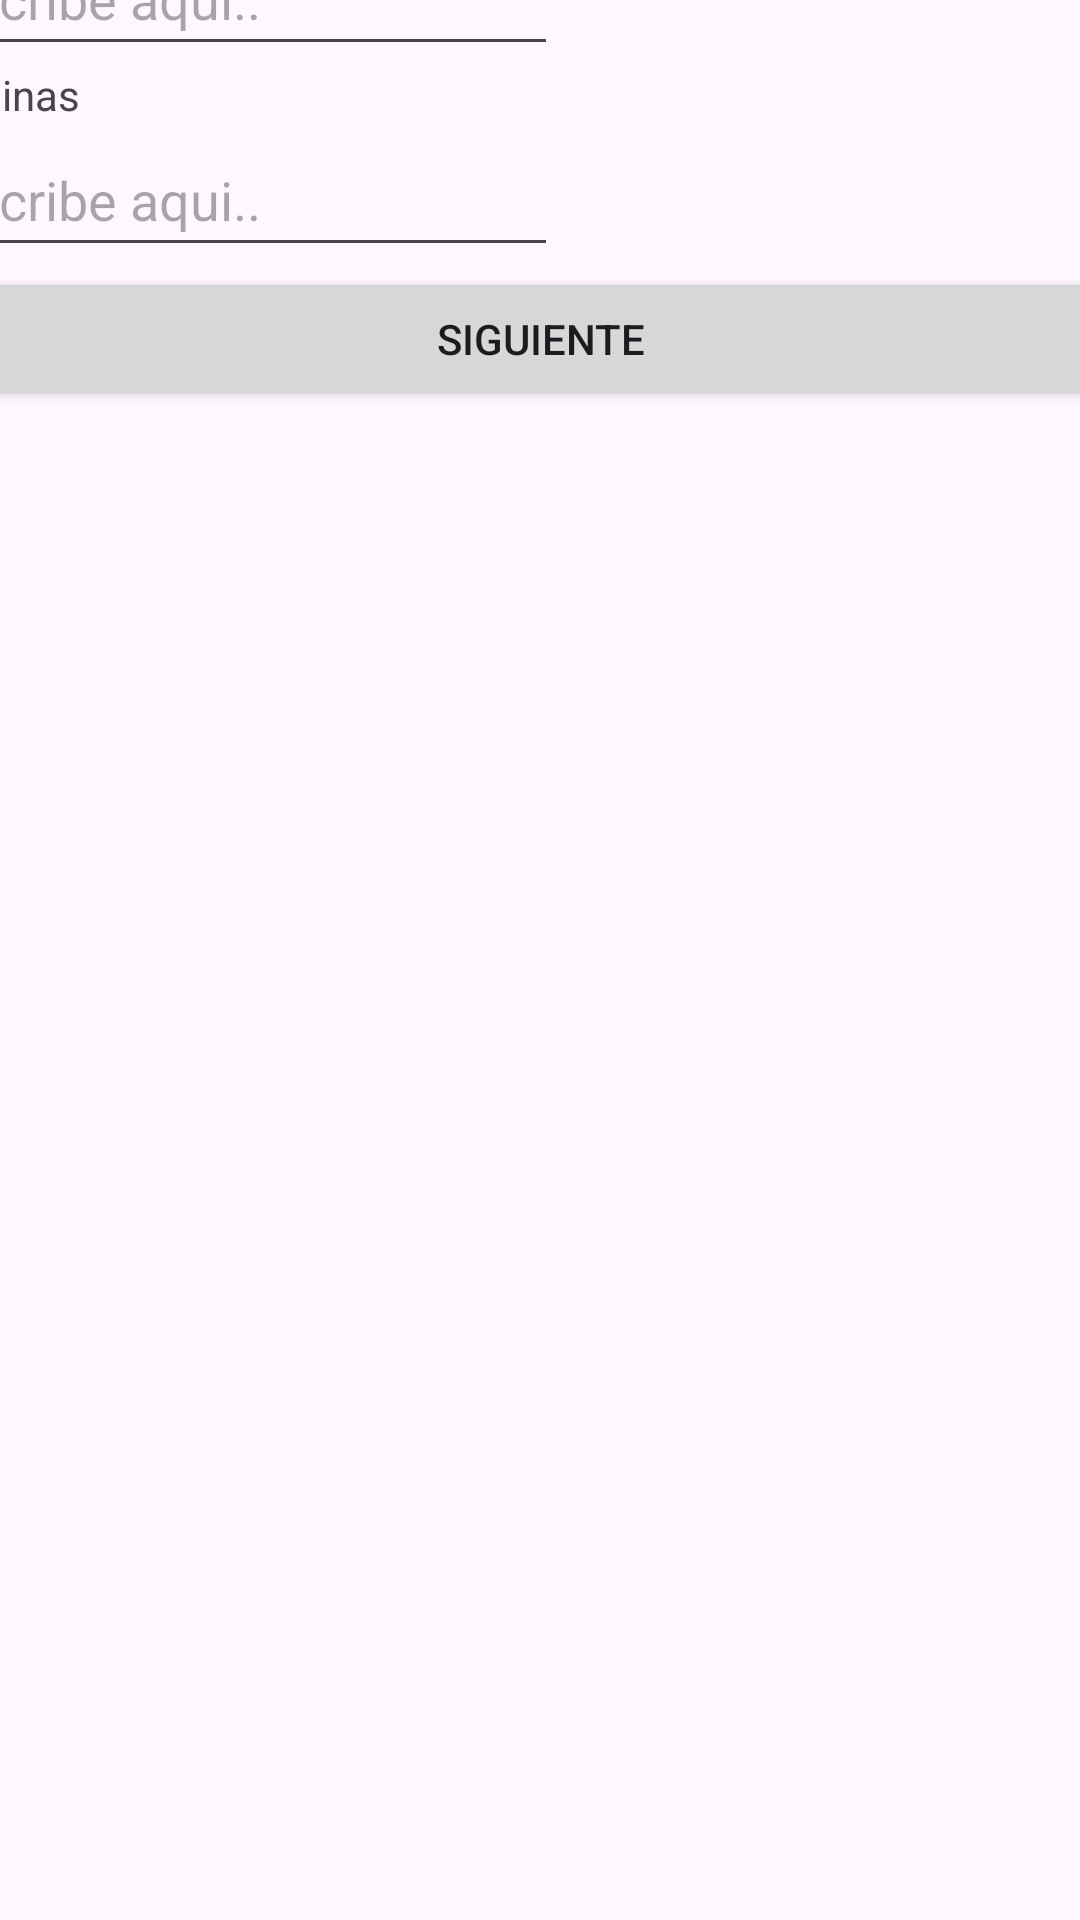

Android layout source for this screen:
<!-- AndroidManifest.xml: application theme Theme.ExamenIntents -->
<!-- res/layout/activity_main.xml -->
<?xml version="1.0" encoding="utf-8"?>
<androidx.constraintlayout.widget.ConstraintLayout xmlns:android="http://schemas.android.com/apk/res/android"
    xmlns:app="http://schemas.android.com/apk/res-auto"
    xmlns:tools="http://schemas.android.com/tools"
    android:layout_width="match_parent"
    android:layout_height="match_parent"
    tools:context=".BookTitleActivity">

    <LinearLayout
        android:layout_width="409dp"
        android:layout_height="731dp"
        android:layout_marginStart="1dp"
        android:layout_marginEnd="1dp"
        android:orientation="vertical"
        app:layout_constraintBottom_toBottomOf="parent"
        app:layout_constraintEnd_toEndOf="parent"
        app:layout_constraintStart_toStartOf="parent"
        app:layout_constraintTop_toTopOf="parent">

        <TextView
            android:id="@+id/textView2"
            android:layout_width="wrap_content"
            android:layout_height="wrap_content"
            android:text="Titulo:" />

        <EditText
            android:id="@+id/editTextTitulo"
            android:layout_width="wrap_content"
            android:layout_height="48dp"
            android:ems="10"
            android:hint="Escribe aqui.."
            android:inputType="text" />

        <TextView
            android:id="@+id/textView"
            android:layout_width="wrap_content"
            android:layout_height="wrap_content"
            android:text="Paginas" />

        <EditText
            android:id="@+id/editTextPaginas"
            android:layout_width="wrap_content"
            android:layout_height="48dp"
            android:ems="10"
            android:hint="Escribe aqui.."
            android:inputType="text" />

        <Button
            android:id="@+id/btnSiguiente"
            android:layout_width="match_parent"
            android:layout_height="wrap_content"
            android:text="Siguiente" />


    </LinearLayout>

</androidx.constraintlayout.widget.ConstraintLayout>
<!-- resources referenced by this layout -->
<resources>
  <style name="Theme.ExamenIntents" parent="Base.Theme.ExamenIntents" />
  <style name="Base.Theme.ExamenIntents" parent="Theme.Material3.DayNight.NoActionBar">
          
          
      </style>
</resources>
